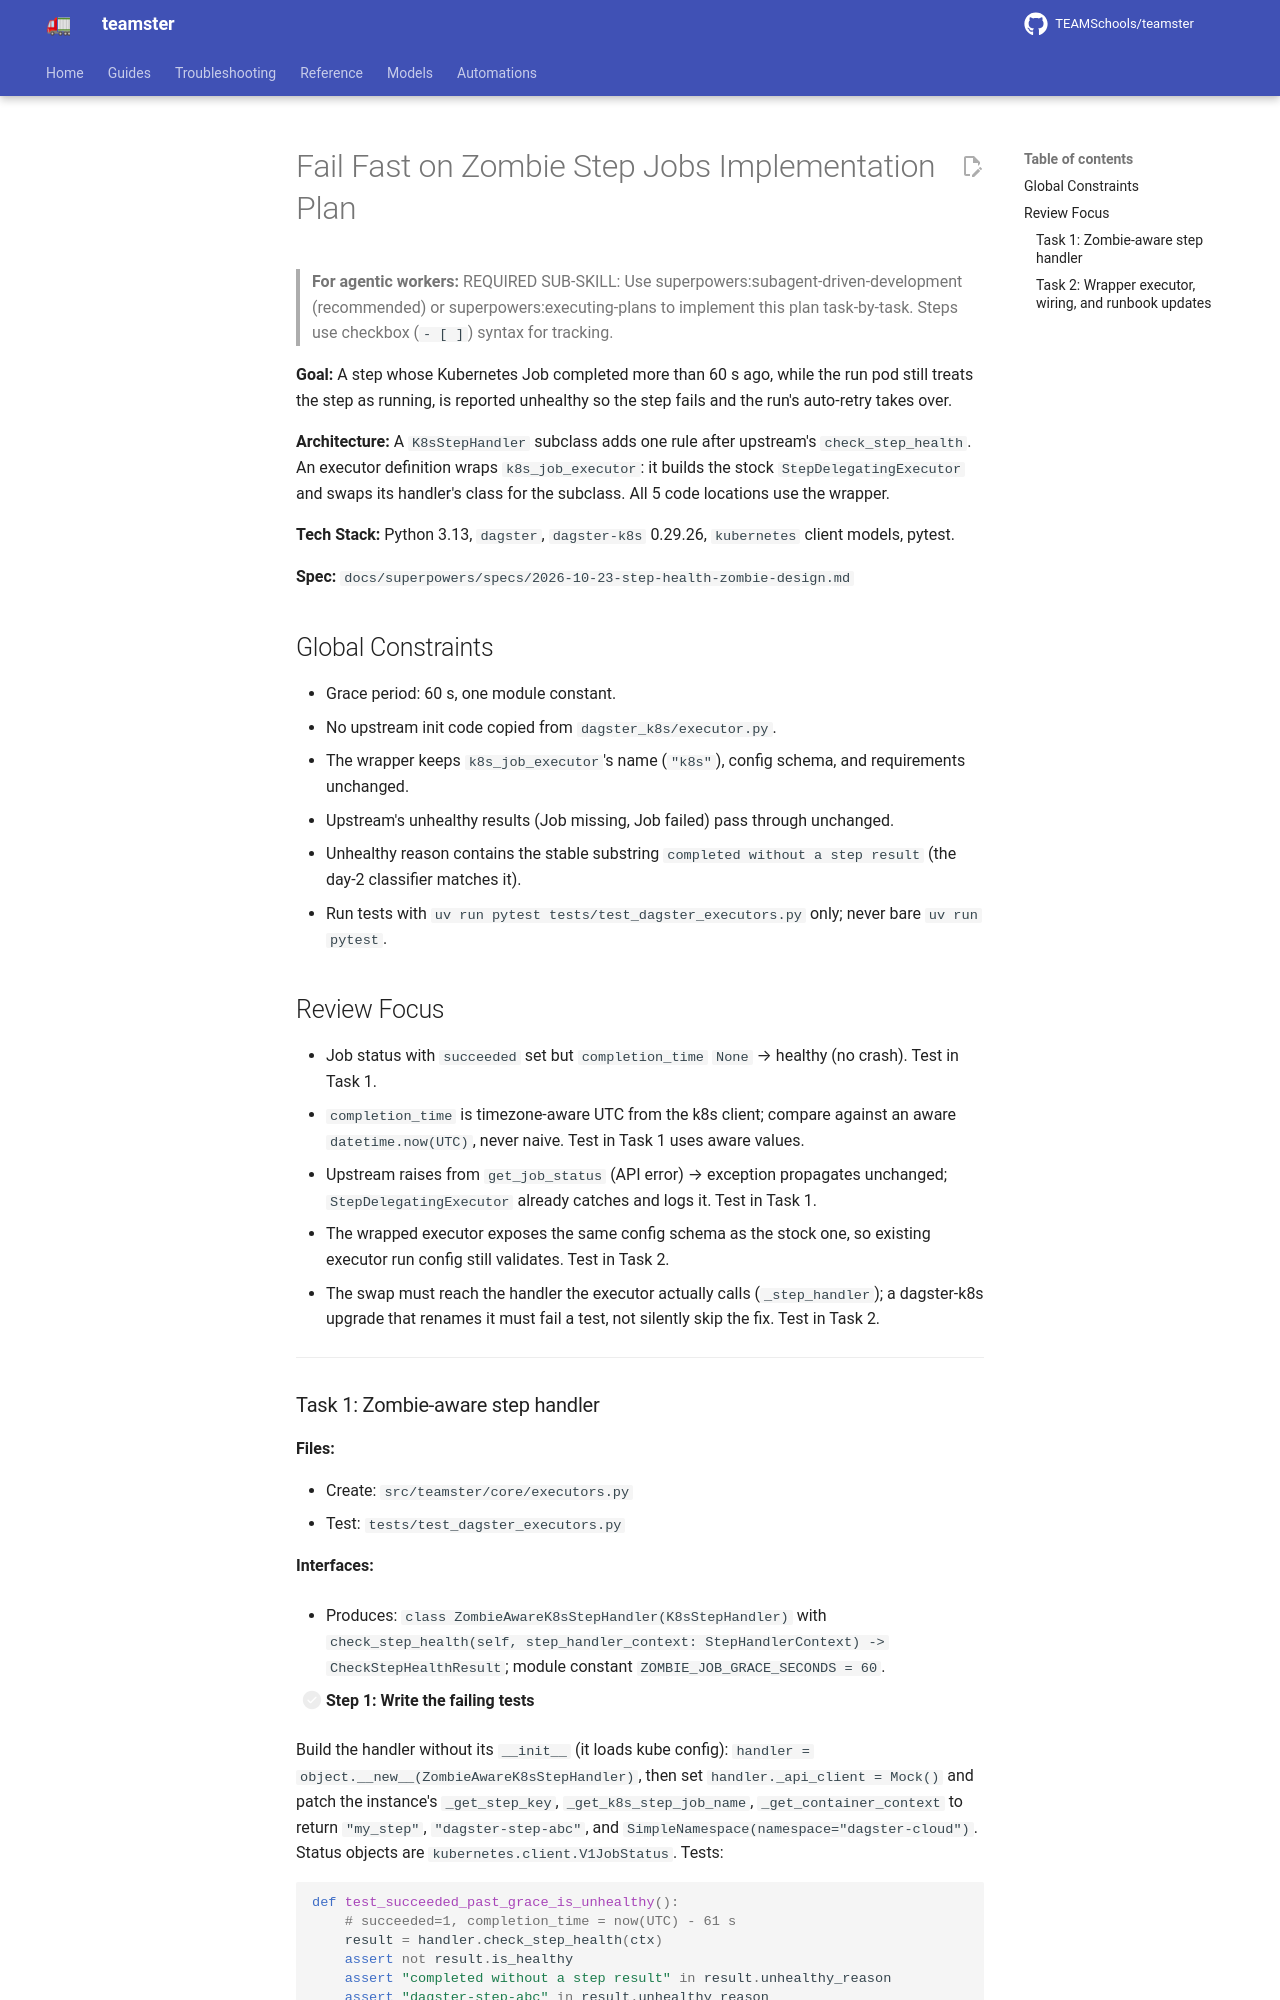

repository: TEAMSchools/teamster · page: superpowers/plans/2026-10-23-step-health-zombie/index.html · generator: mkdocs

# Fail Fast on Zombie Step Jobs Implementation Plan

> **For agentic workers:** REQUIRED SUB-SKILL: Use
> superpowers:subagent-driven-development (recommended) or
> superpowers:executing-plans to implement this plan task-by-task. Steps use
> checkbox (`- [ ]`) syntax for tracking.

**Goal:** A step whose Kubernetes Job completed more than 60 s ago, while the
run pod still treats the step as running, is reported unhealthy so the step
fails and the run's auto-retry takes over.

**Architecture:** A `K8sStepHandler` subclass adds one rule after upstream's
`check_step_health`. An executor definition wraps `k8s_job_executor`: it builds
the stock `StepDelegatingExecutor` and swaps its handler's class for the
subclass. All 5 code locations use the wrapper.

**Tech Stack:** Python 3.13, `dagster`, `dagster-k8s` 0.29.26, `kubernetes`
client models, pytest.

**Spec:** `docs/superpowers/specs/2026-10-23-step-health-zombie-design.md`

## Global Constraints

- Grace period: 60 s, one module constant.
- No upstream init code copied from `dagster_k8s/executor.py`.
- The wrapper keeps `k8s_job_executor`'s name (`"k8s"`), config schema, and
  requirements unchanged.
- Upstream's unhealthy results (Job missing, Job failed) pass through unchanged.
- Unhealthy reason contains the stable substring
  `completed without a step result` (the day-2 classifier matches it).
- Run tests with `uv run pytest tests/test_dagster_executors.py` only; never
  bare `uv run pytest`.

## Review Focus

- Job status with `succeeded` set but `completion_time` `None` → healthy (no
  crash). Test in Task 1.
- `completion_time` is timezone-aware UTC from the k8s client; compare against
  an aware `datetime.now(UTC)`, never naive. Test in Task 1 uses aware values.
- Upstream raises from `get_job_status` (API error) → exception propagates
  unchanged; `StepDelegatingExecutor` already catches and logs it. Test in
  Task 1.
- The wrapped executor exposes the same config schema as the stock one, so
  existing executor run config still validates. Test in Task 2.
- The swap must reach the handler the executor actually calls (`_step_handler`);
  a dagster-k8s upgrade that renames it must fail a test, not silently skip the
  fix. Test in Task 2.

---
